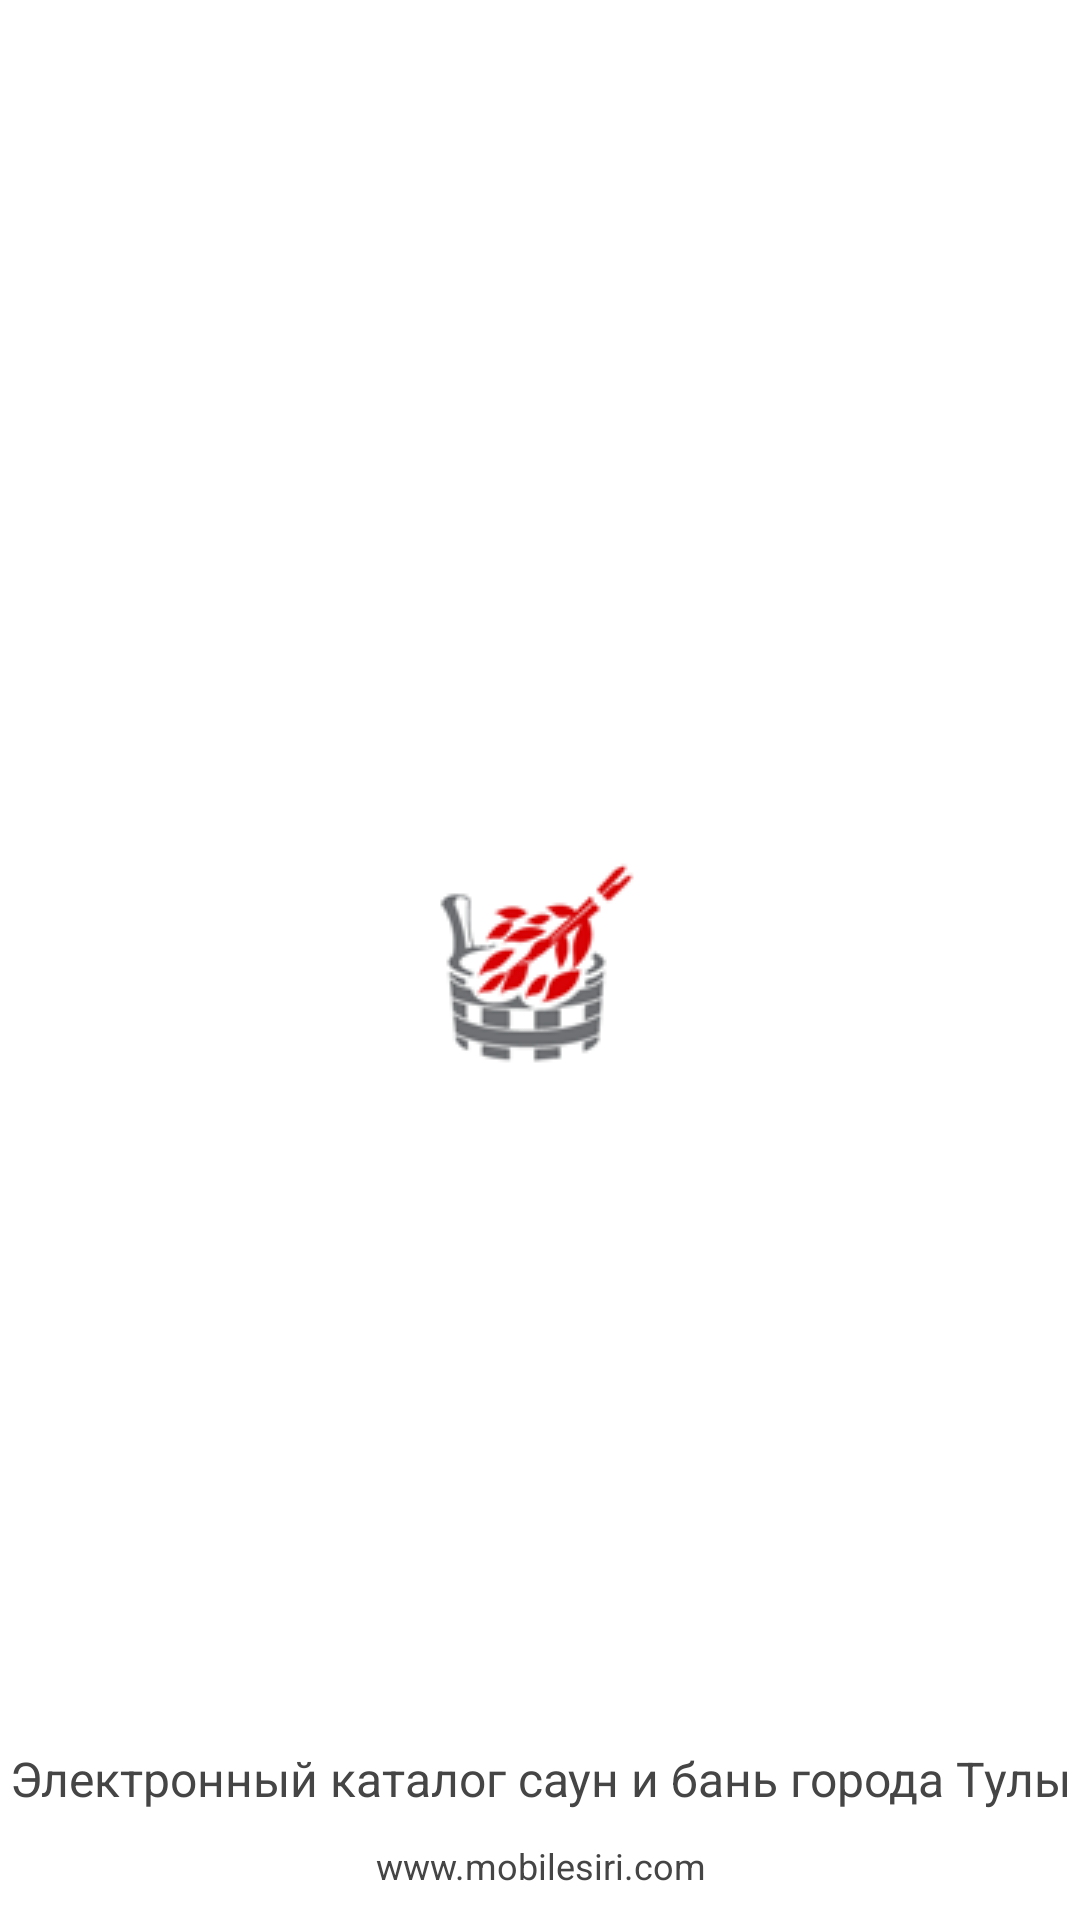

Reconstruct the res/layout file that produces this screen, plus the resources it refers to.
<!-- AndroidManifest.xml: application theme AppTheme -->
<!-- res/layout/activity_splash.xml -->
<?xml version="1.0" encoding="utf-8"?>
<RelativeLayout
    xmlns:android="http://schemas.android.com/apk/res/android"
    android:layout_width="match_parent"
    android:layout_height="match_parent"
    android:background="#ffffff" >

    <ImageView
        android:id="@+id/imgLogo"
        android:layout_width="wrap_content"
        android:layout_height="wrap_content"
        android:layout_centerInParent="true"
        android:src="@drawable/icon_bath" />

    <TextView
        android:id="@+id/site"
        android:layout_width="fill_parent"
        android:layout_height="wrap_content"
        android:layout_marginBottom="10dp"
        android:textSize="12dp"
        android:textColor="#454545"
        android:gravity="center_horizontal"
        android:layout_alignParentBottom="true"
        android:text="www.mobilesiri.com" />
    <TextView
        android:id="@+id/label"
        android:layout_width="fill_parent"
        android:layout_height="wrap_content"
        android:layout_marginBottom="10dp"
        android:textSize="16dp"
        android:layout_above="@id/site"
        android:textColor="#454545"
        android:gravity="center_horizontal"
        android:text="Электронный каталог саун и бань города Тулы" />
</RelativeLayout>
<!-- resources referenced by this layout -->
<resources>
  <!-- drawable icon_bath: png bitmap (drawable, 23971 bytes) -->
  <style name="AppTheme" parent="Theme.AppCompat.Light.NoActionBar">
          <item name="colorPrimary">@color/colorPrimary</item>
          <item name="colorPrimaryDark">@color/colorPrimaryDark</item>
          <item name="colorAccent">@color/colorAccent</item>
      </style>
  <color name="colorPrimary">#3F51B5</color>
  <color name="colorPrimaryDark">#303F9F</color>
  <color name="colorAccent">#FF4081</color>
</resources>
